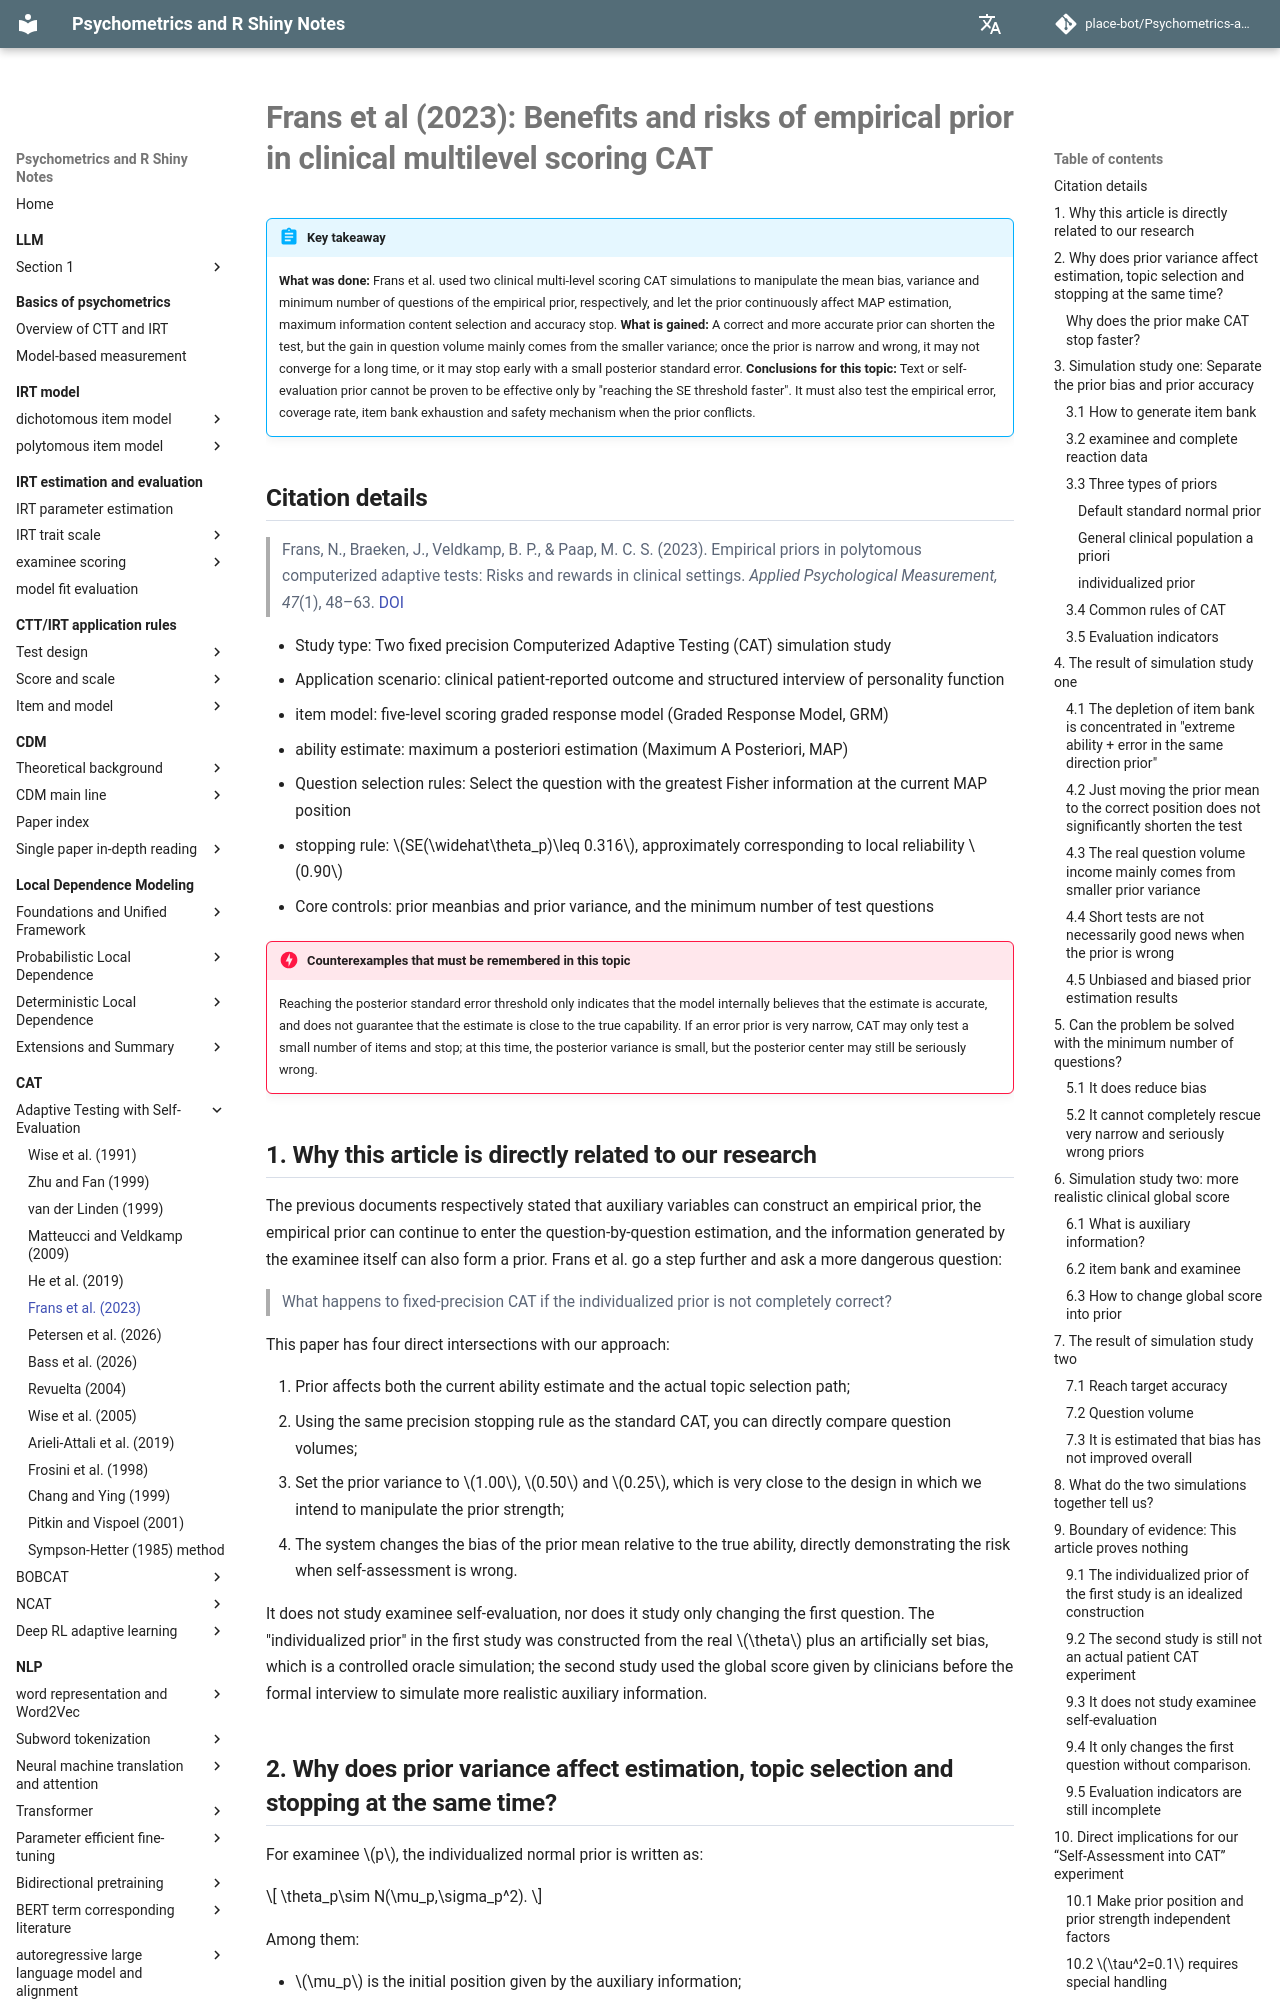

repository: place-bot/learning-notes · page: en/cat/adaptive-testing-self-evaluation/frans-et-al-2023/index.html · generator: mkdocs

# Frans 等人（2023）：临床多级计分 CAT 中经验先验的收益与风险

!!! abstract "结论先行"
    **做了什么：**Frans 等人用两项临床多级计分 CAT 模拟，分别操纵经验 prior 的均值偏差、方差和最少题数，并让 prior 持续影响 MAP 估计、最大信息量选题与精度停止。**得到了什么：**正确且较精确的 prior 可以缩短测验，但题量收益主要来自较小方差；prior 一旦又窄又错，既可能迟迟不收敛，也可能以很小的后验标准误错误早停。**对本专题的结论：**文本或自评 prior 不能只凭“更快达到 SE 阈值”证明有效，必须同时检验实证误差、覆盖率、题库耗尽和 prior 冲突时的安全机制。

## 文献身份

> Frans, N., Braeken, J., Veldkamp, B. P., & Paap, M. C. S. (2023). Empirical priors in polytomous computerized adaptive tests: Risks and rewards in clinical settings. *Applied Psychological Measurement, 47*(1), 48–63. [DOI](https://doi.org/10.1177/01466216221124091)

- 研究类型：两项固定精度计算机化自适应测验（Computerized Adaptive Testing, CAT）模拟研究
- 应用场景：临床患者报告结局与人格功能结构化访谈
- 题目模型：五级计分的分级反应模型（Graded Response Model, GRM）
- 能力估计：最大后验估计（Maximum A Posteriori, MAP）
- 选题规则：在当前 MAP 位置选择 Fisher 信息量最大的题
- 停止规则：\(SE(\widehat\theta_p)\leq 0.316\)，约对应局部信度 \(0.90\)
- 核心操纵：先验均值偏差与先验方差，以及最少施测题数

!!! danger "本专题必须记住的反例"
    达到后验标准误阈值只说明模型内部认为估计已经精确，并不保证估计接近真实能力。如果一个错误先验很窄，CAT 可能只施测少量题目就停止；此时后验方差很小，但后验中心仍可能严重错误。
